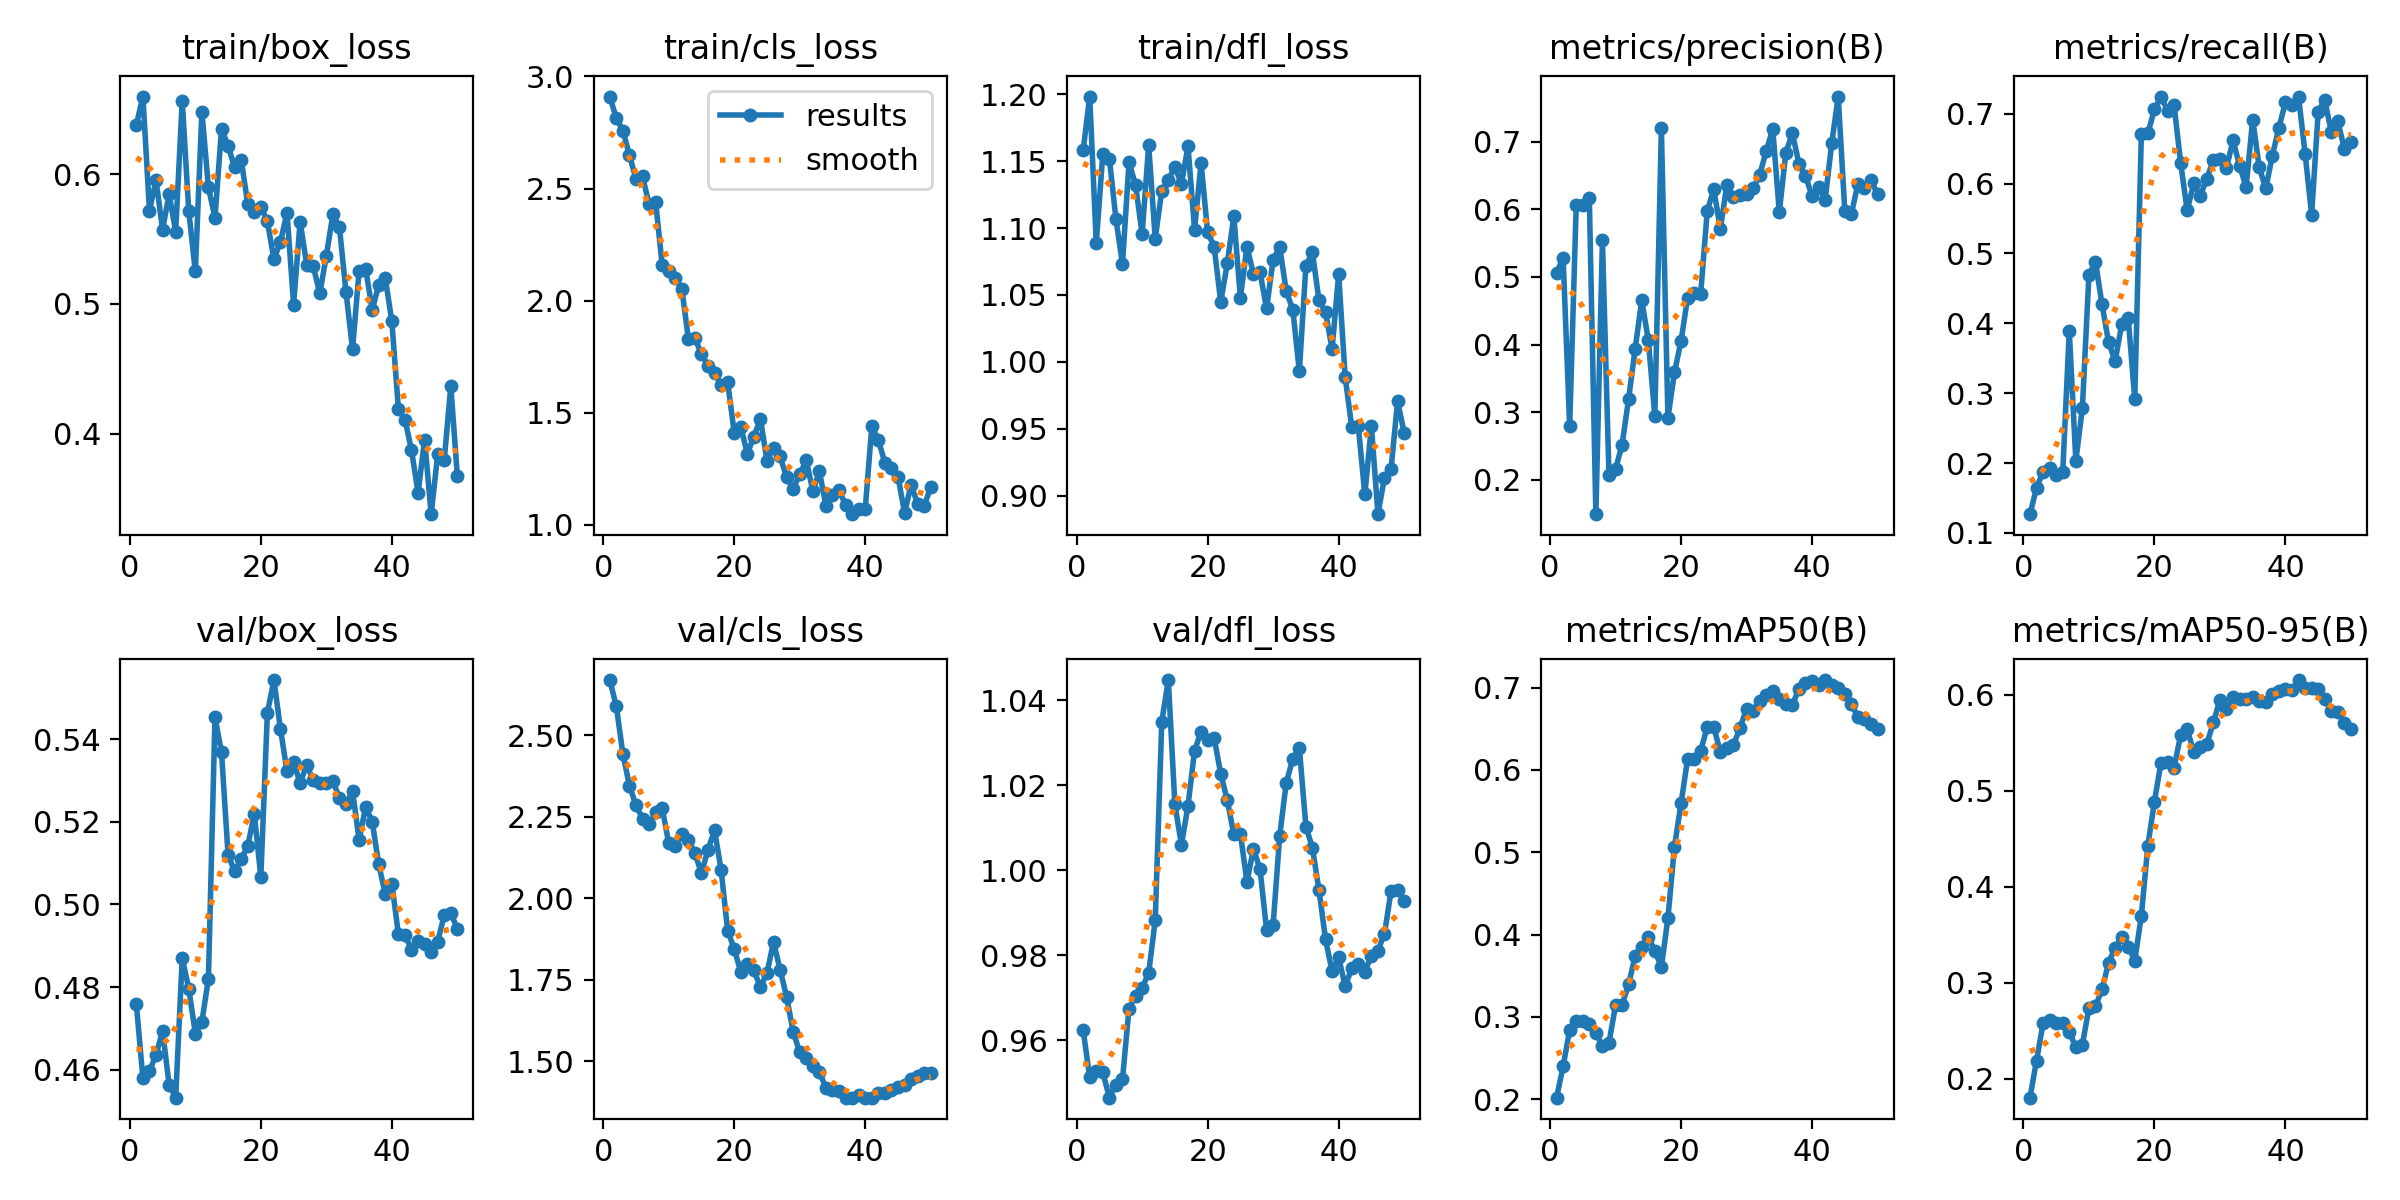

Source data for this figure (header and first rows):
epoch, time, train/box_loss, train/cls_loss, train/dfl_loss, metrics/precision(B), metrics/recall(B), metrics/mAP50(B), metrics/mAP50-95(B), val/box_loss, val/cls_loss, val/dfl_loss, lr/pg0, lr/pg1, lr/pg2
1, 4.659, 0.6379, 2.911, 1.158, 0.5057, 0.1268, 0.2019, 0.1805, 0.4758, 2.67, 0.9624, 4.287e-05, 4.287e-05, 4.287e-05
2, 8.21, 0.6597, 2.814, 1.198, 0.5282, 0.1643, 0.2399, 0.2191, 0.4579, 2.59, 0.9513, 9.80494e-05, 9.80494e-05, 9.80494e-05
3, 13.3, 0.5719, 2.759, 1.089, 0.2792, 0.1878, 0.2842, 0.2578, 0.4597, 2.443, 0.9528, 0.000151, 0.000151, 0.000151
4, 15.26, 0.5952, 2.649, 1.155, 0.6057, 0.1925, 0.2947, 0.2615, 0.4635, 2.345, 0.9525, 0.0002016, 0.0002016, 0.0002016
5, 17.18, 0.5572, 2.543, 1.152, 0.6058, 0.1831, 0.2954, 0.2587, 0.4694, 2.286, 0.9465, 0.00025, 0.00025, 0.00025
6, 19.05, 0.5845, 2.554, 1.107, 0.6167, 0.1865, 0.2919, 0.2583, 0.4563, 2.244, 0.9496, 0.0002961, 0.0002961, 0.0002961
7, 20.93, 0.5556, 2.43, 1.073, 0.1492, 0.3891, 0.2799, 0.2489, 0.4532, 2.227, 0.9509, 0.00034, 0.00034, 0.00034
8, 22.8, 0.6565, 2.441, 1.149, 0.5544, 0.2033, 0.265, 0.2333, 0.487, 2.263, 0.9675, 0.0003816, 0.0003816, 0.0003816
9, 24.87, 0.5713, 2.159, 1.132, 0.2065, 0.2787, 0.2686, 0.2354, 0.4796, 2.277, 0.9705, 0.0004209, 0.0004209, 0.0004209
10, 26.75, 0.525, 2.132, 1.095, 0.2158, 0.4692, 0.3138, 0.2739, 0.4687, 2.168, 0.9723, 0.000458, 0.000458, 0.000458
11, 28.61, 0.6481, 2.101, 1.162, 0.2519, 0.4881, 0.3147, 0.2755, 0.4716, 2.159, 0.9759, 0.0004928, 0.0004928, 0.0004928
12, 30.54, 0.5896, 2.052, 1.092, 0.3197, 0.4269, 0.3397, 0.2934, 0.482, 2.197, 0.9882, 0.0005253, 0.0005253, 0.0005253
13, 32.36, 0.5664, 1.83, 1.128, 0.3938, 0.373, 0.3738, 0.3209, 0.5454, 2.18, 1.035, 0.0005556, 0.0005556, 0.0005556
14, 34.22, 0.6347, 1.834, 1.136, 0.4652, 0.3456, 0.3853, 0.3368, 0.5368, 2.137, 1.045, 0.0005836, 0.0005836, 0.0005836
15, 36.08, 0.6218, 1.76, 1.146, 0.4074, 0.3983, 0.3972, 0.3477, 0.512, 2.077, 1.016, 0.0006094, 0.0006094, 0.0006094
16, 38.14, 0.605, 1.71, 1.133, 0.2939, 0.4071, 0.3801, 0.3378, 0.508, 2.149, 1.006, 0.0006329, 0.0006329, 0.0006329
17, 40, 0.6112, 1.677, 1.161, 0.7196, 0.2912, 0.3605, 0.3233, 0.511, 2.209, 1.015, 0.0006541, 0.0006541, 0.0006541
18, 41.91, 0.577, 1.625, 1.099, 0.2917, 0.6704, 0.42, 0.3701, 0.5142, 2.086, 1.028, 0.0006731, 0.0006731, 0.0006731
19, 43.73, 0.5704, 1.635, 1.148, 0.3589, 0.6719, 0.5068, 0.443, 0.5219, 1.9, 1.033, 0.0006898, 0.0006898, 0.0006898
20, 45.57, 0.5749, 1.411, 1.097, 0.405, 0.7061, 0.5593, 0.4889, 0.5067, 1.845, 1.031, 0.0007042, 0.0007042, 0.0007042
21, 47.46, 0.5635, 1.437, 1.086, 0.4688, 0.7246, 0.6128, 0.5295, 0.5464, 1.773, 1.031, 0.0007164, 0.0007164, 0.0007164
22, 49.32, 0.5342, 1.317, 1.045, 0.476, 0.7045, 0.613, 0.5302, 0.5544, 1.798, 1.023, 0.0007263, 0.0007263, 0.0007263
23, 51.15, 0.548, 1.394, 1.074, 0.4749, 0.7124, 0.6234, 0.5244, 0.5425, 1.778, 1.017, 0.0007339, 0.0007339, 0.0007339
24, 53.22, 0.5702, 1.472, 1.109, 0.5974, 0.6297, 0.6517, 0.5582, 0.5322, 1.727, 1.008, 0.0007393, 0.0007393, 0.0007393
25, 55.05, 0.4995, 1.286, 1.048, 0.6296, 0.5615, 0.6521, 0.5641, 0.5346, 1.77, 1.009, 0.0007424, 0.0007424, 0.0007424
26, 56.85, 0.5633, 1.344, 1.086, 0.5709, 0.6002, 0.6216, 0.5408, 0.5293, 1.866, 0.9973, 0.0007216, 0.0007216, 0.0007216
27, 58.67, 0.5301, 1.304, 1.066, 0.6365, 0.5823, 0.6263, 0.5458, 0.5339, 1.78, 1.005, 0.0006934, 0.0006934, 0.0006934
28, 60.45, 0.5291, 1.212, 1.067, 0.6178, 0.607, 0.6306, 0.5493, 0.53, 1.697, 1, 0.0006651, 0.0006651, 0.0006651
29, 62.27, 0.508, 1.16, 1.04, 0.6215, 0.6342, 0.6506, 0.5714, 0.5294, 1.589, 0.986, 0.0006368, 0.0006368, 0.0006368
30, 64.1, 0.5369, 1.225, 1.076, 0.6222, 0.6354, 0.6743, 0.595, 0.5295, 1.528, 0.9872, 0.0006085, 0.0006085, 0.0006085
31, 65.93, 0.5692, 1.287, 1.086, 0.6308, 0.6223, 0.6718, 0.5855, 0.5299, 1.51, 1.008, 0.0005802, 0.0005802, 0.0005802
32, 68.05, 0.559, 1.151, 1.053, 0.6507, 0.6619, 0.6842, 0.5983, 0.5257, 1.486, 1.021, 0.0005519, 0.0005519, 0.0005519
33, 69.95, 0.5092, 1.238, 1.039, 0.6857, 0.6254, 0.6905, 0.596, 0.5244, 1.466, 1.026, 0.0005236, 0.0005236, 0.0005236
34, 71.78, 0.465, 1.084, 0.993, 0.7187, 0.5955, 0.6955, 0.5963, 0.5275, 1.417, 1.029, 0.0004953, 0.0004953, 0.0004953
35, 73.61, 0.5255, 1.131, 1.072, 0.5955, 0.6917, 0.6865, 0.5974, 0.5157, 1.412, 1.01, 0.000467, 0.000467, 0.000467
36, 75.45, 0.5271, 1.154, 1.082, 0.6833, 0.6231, 0.6799, 0.5933, 0.5236, 1.408, 1.005, 0.0004387, 0.0004387, 0.0004387
37, 77.27, 0.4954, 1.088, 1.046, 0.7122, 0.5929, 0.6791, 0.5928, 0.5201, 1.387, 0.9953, 0.0004104, 0.0004104, 0.0004104
38, 79.1, 0.5144, 1.047, 1.037, 0.6675, 0.64, 0.6985, 0.6009, 0.5097, 1.388, 0.9838, 0.0003821, 0.0003821, 0.0003821
39, 81.12, 0.5196, 1.069, 1.01, 0.6498, 0.6798, 0.7056, 0.6046, 0.5025, 1.395, 0.9762, 0.0003538, 0.0003538, 0.0003538
40, 82.95, 0.4866, 1.071, 1.065, 0.6189, 0.7164, 0.708, 0.6063, 0.5049, 1.388, 0.9796, 0.0003255, 0.0003255, 0.0003255
41, 89.18, 0.419, 1.439, 0.9886, 0.6331, 0.7119, 0.7035, 0.6048, 0.4929, 1.387, 0.9727, 0.0002972, 0.0002972, 0.0002972
42, 91.26, 0.4109, 1.379, 0.9513, 0.6137, 0.7242, 0.7091, 0.6156, 0.4926, 1.4, 0.977, 0.0002689, 0.0002689, 0.0002689
43, 93.12, 0.3874, 1.276, 0.9519, 0.6974, 0.643, 0.7025, 0.6076, 0.4891, 1.403, 0.9779, 0.0002406, 0.0002406, 0.0002406
44, 94.93, 0.3543, 1.251, 0.9011, 0.7666, 0.5556, 0.6993, 0.6077, 0.4913, 1.412, 0.9762, 0.0002123, 0.0002123, 0.0002123
45, 96.81, 0.3954, 1.215, 0.9521, 0.5976, 0.7027, 0.6924, 0.6065, 0.4903, 1.421, 0.9799, 0.0001841, 0.0001841, 0.0001841
46, 98.81, 0.3379, 1.053, 0.8863, 0.5929, 0.7199, 0.6798, 0.5961, 0.4885, 1.428, 0.9811, 0.0001558, 0.0001558, 0.0001558
47, 100.7, 0.384, 1.177, 0.9137, 0.6371, 0.6737, 0.6641, 0.5832, 0.491, 1.444, 0.985, 0.0001275, 0.0001275, 0.0001275
48, 102.5, 0.3795, 1.093, 0.9201, 0.6314, 0.6889, 0.6619, 0.5818, 0.4974, 1.454, 0.9952, 9.91726e-05, 9.91726e-05, 9.91726e-05
49, 104.3, 0.4367, 1.084, 0.9708, 0.6436, 0.6496, 0.6559, 0.571, 0.4979, 1.464, 0.9953, 7.08784e-05, 7.08784e-05, 7.08784e-05
50, 106.1, 0.3672, 1.17, 0.947, 0.6221, 0.6597, 0.65, 0.5648, 0.4941, 1.463, 0.9928, 4.25842e-05, 4.25842e-05, 4.25842e-05
